Labelled photos from "mushroom_species_dataset", an image-classification folder in TaiE64/COMP0220-DeepLearning-Coursework-AI-Mushroom-Expert-Group013. The possible labels are: Amanita calyptroderma, Armillaria mellea, Armillaria tabescens, Artomyces pyxidatus, Bolbitius titubans, Boletus pallidus, Boletus rex-veris, Cantharellus californicus, Ganoderma tsugae, Leucoagaricus leucothites, Lycogala epidendrum, Trametes gibbosa, Trametes versicolor, Trichaptum biforme, Tylopilus felleus, Tylopilus rubrobrunneus.

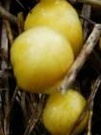
Label: Bolbitius titubans

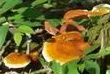
Label: Ganoderma tsugae

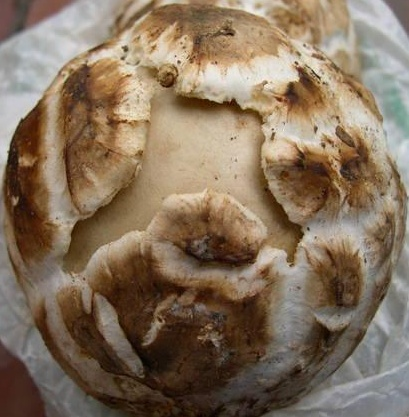
Label: Amanita calyptroderma

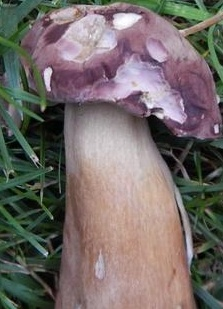
Label: Tylopilus rubrobrunneus

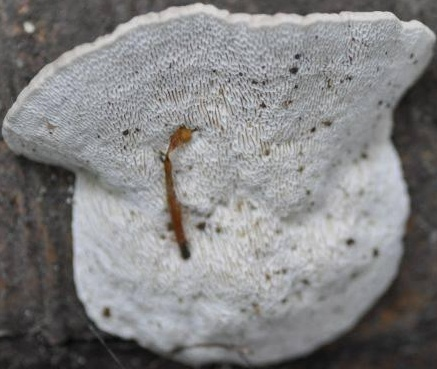
Label: Trametes gibbosa

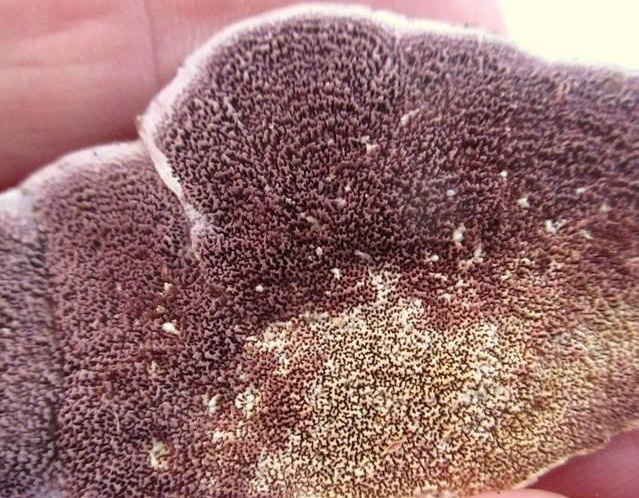
Label: Trichaptum biforme
